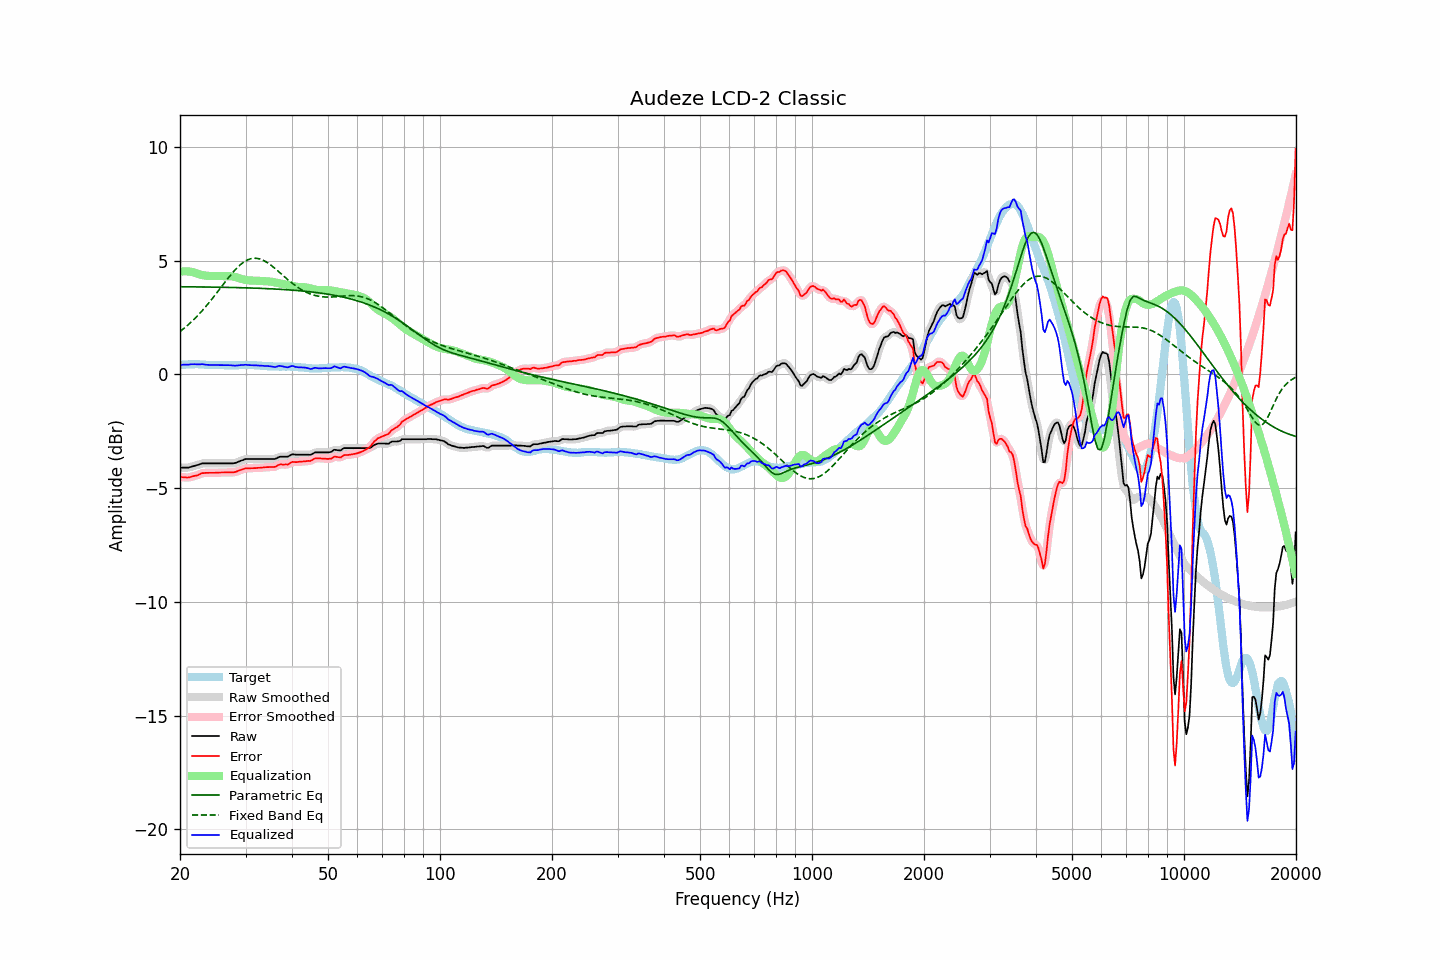

The table this chart was drawn from, first rows:
frequency, raw, error, smoothed, error_smoothed, equalization, parametric_eq, fixed_band_eq, equalized_raw, equalized_smoothed, target
20.00, -4.10, -4.51, -4.10, -4.51, 4.51, 3.85, 1.88, 0.41, 0.41, 0.40
20.20, -4.10, -4.52, -4.10, -4.52, 4.52, 3.85, 1.94, 0.42, 0.42, 0.41
20.40, -4.10, -4.53, -4.11, -4.53, 4.53, 3.85, 1.99, 0.42, 0.42, 0.42
20.61, -4.10, -4.53, -4.10, -4.53, 4.53, 3.85, 2.05, 0.43, 0.42, 0.42
20.81, -4.10, -4.54, -4.10, -4.54, 4.53, 3.85, 2.11, 0.43, 0.42, 0.43
21.02, -4.10, -4.54, -4.10, -4.53, 4.52, 3.85, 2.17, 0.42, 0.43, 0.43
21.23, -4.08, -4.53, -4.08, -4.52, 4.52, 3.85, 2.24, 0.43, 0.43, 0.44
21.44, -4.06, -4.50, -4.06, -4.51, 4.51, 3.85, 2.30, 0.44, 0.44, 0.44
21.66, -4.04, -4.48, -4.04, -4.49, 4.49, 3.85, 2.37, 0.45, 0.45, 0.44
21.87, -4.02, -4.46, -4.02, -4.47, 4.47, 3.85, 2.44, 0.45, 0.45, 0.44
22.09, -4.00, -4.45, -4.00, -4.45, 4.44, 3.84, 2.51, 0.44, 0.44, 0.45
22.31, -3.98, -4.43, -3.98, -4.43, 4.42, 3.84, 2.58, 0.44, 0.44, 0.45
22.54, -3.96, -4.40, -3.96, -4.40, 4.40, 3.84, 2.66, 0.43, 0.44, 0.44
22.76, -3.93, -4.36, -3.94, -4.37, 4.38, 3.84, 2.73, 0.44, 0.44, 0.43
22.99, -3.91, -4.34, -3.92, -4.35, 4.36, 3.84, 2.81, 0.45, 0.44, 0.43
23.22, -3.91, -4.34, -3.91, -4.34, 4.35, 3.84, 2.89, 0.43, 0.44, 0.43
23.45, -3.91, -4.33, -3.91, -4.33, 4.34, 3.84, 2.97, 0.42, 0.43, 0.42
23.69, -3.91, -4.33, -3.91, -4.33, 4.33, 3.84, 3.06, 0.42, 0.42, 0.42
23.92, -3.91, -4.33, -3.91, -4.33, 4.33, 3.84, 3.14, 0.41, 0.41, 0.42
24.16, -3.91, -4.33, -3.91, -4.33, 4.33, 3.84, 3.23, 0.41, 0.41, 0.42
24.40, -3.91, -4.33, -3.91, -4.33, 4.33, 3.83, 3.32, 0.41, 0.41, 0.42
24.65, -3.91, -4.33, -3.91, -4.33, 4.33, 3.83, 3.41, 0.41, 0.41, 0.42
24.89, -3.91, -4.33, -3.91, -4.33, 4.32, 3.83, 3.50, 0.41, 0.41, 0.41
25.14, -3.91, -4.33, -3.91, -4.32, 4.32, 3.83, 3.59, 0.41, 0.41, 0.41
25.39, -3.91, -4.32, -3.91, -4.32, 4.32, 3.83, 3.68, 0.41, 0.41, 0.40
25.65, -3.91, -4.32, -3.91, -4.32, 4.32, 3.83, 3.78, 0.41, 0.41, 0.40
25.91, -3.91, -4.32, -3.91, -4.31, 4.32, 3.83, 3.87, 0.40, 0.40, 0.40
26.16, -3.91, -4.31, -3.91, -4.31, 4.32, 3.83, 3.96, 0.40, 0.40, 0.40
26.43, -3.91, -4.31, -3.91, -4.31, 4.32, 3.82, 4.05, 0.40, 0.40, 0.40
26.69, -3.91, -4.31, -3.91, -4.31, 4.32, 3.82, 4.14, 0.40, 0.40, 0.40
26.96, -3.91, -4.31, -3.91, -4.31, 4.32, 3.82, 4.23, 0.40, 0.40, 0.40
27.23, -3.91, -4.31, -3.91, -4.31, 4.31, 3.82, 4.32, 0.40, 0.40, 0.40
27.50, -3.91, -4.31, -3.91, -4.31, 4.31, 3.82, 4.41, 0.40, 0.39, 0.40
27.77, -3.91, -4.31, -3.91, -4.31, 4.30, 3.82, 4.49, 0.39, 0.39, 0.40
28.05, -3.90, -4.30, -3.90, -4.30, 4.29, 3.82, 4.57, 0.38, 0.38, 0.40
28.33, -3.88, -4.28, -3.88, -4.28, 4.27, 3.81, 4.64, 0.39, 0.39, 0.39
28.62, -3.85, -4.25, -3.85, -4.25, 4.25, 3.81, 4.72, 0.39, 0.39, 0.39
28.90, -3.82, -4.23, -3.82, -4.22, 4.22, 3.81, 4.78, 0.40, 0.40, 0.40
29.19, -3.79, -4.19, -3.80, -4.20, 4.20, 3.81, 4.84, 0.41, 0.41, 0.40
29.48, -3.77, -4.17, -3.77, -4.17, 4.18, 3.81, 4.90, 0.41, 0.41, 0.40
29.78, -3.74, -4.15, -3.74, -4.15, 4.16, 3.80, 4.95, 0.42, 0.42, 0.41
30.08, -3.72, -4.13, -3.73, -4.14, 4.15, 3.80, 4.99, 0.42, 0.42, 0.41
30.38, -3.72, -4.13, -3.72, -4.13, 4.13, 3.80, 5.03, 0.41, 0.41, 0.41
30.68, -3.72, -4.13, -3.72, -4.13, 4.13, 3.80, 5.06, 0.41, 0.41, 0.41
30.99, -3.72, -4.13, -3.72, -4.13, 4.12, 3.80, 5.08, 0.40, 0.40, 0.40
31.30, -3.72, -4.13, -3.72, -4.13, 4.12, 3.79, 5.09, 0.40, 0.40, 0.40
31.61, -3.72, -4.12, -3.72, -4.12, 4.12, 3.79, 5.10, 0.40, 0.40, 0.40
31.93, -3.72, -4.12, -3.72, -4.12, 4.12, 3.79, 5.10, 0.39, 0.39, 0.40
32.24, -3.72, -4.11, -3.72, -4.12, 4.11, 3.79, 5.10, 0.39, 0.39, 0.39
32.57, -3.72, -4.11, -3.72, -4.11, 4.11, 3.78, 5.08, 0.39, 0.39, 0.39
32.89, -3.72, -4.11, -3.72, -4.10, 4.10, 3.78, 5.06, 0.38, 0.38, 0.39
33.22, -3.72, -4.10, -3.72, -4.10, 4.10, 3.78, 5.04, 0.38, 0.38, 0.37
33.55, -3.72, -4.09, -3.72, -4.09, 4.09, 3.77, 5.01, 0.37, 0.37, 0.37
33.89, -3.72, -4.08, -3.72, -4.09, 4.09, 3.77, 4.97, 0.37, 0.37, 0.36
34.23, -3.72, -4.08, -3.72, -4.08, 4.09, 3.77, 4.93, 0.37, 0.37, 0.36
34.57, -3.72, -4.08, -3.72, -4.08, 4.09, 3.77, 4.88, 0.36, 0.36, 0.36
34.92, -3.72, -4.08, -3.72, -4.08, 4.08, 3.76, 4.83, 0.36, 0.36, 0.35
35.27, -3.72, -4.07, -3.73, -4.08, 4.07, 3.76, 4.77, 0.35, 0.34, 0.35
35.62, -3.72, -4.07, -3.73, -4.07, 4.06, 3.75, 4.72, 0.33, 0.33, 0.35
35.97, -3.72, -4.07, -3.71, -4.06, 4.04, 3.75, 4.66, 0.32, 0.33, 0.35
... 635 more rows
